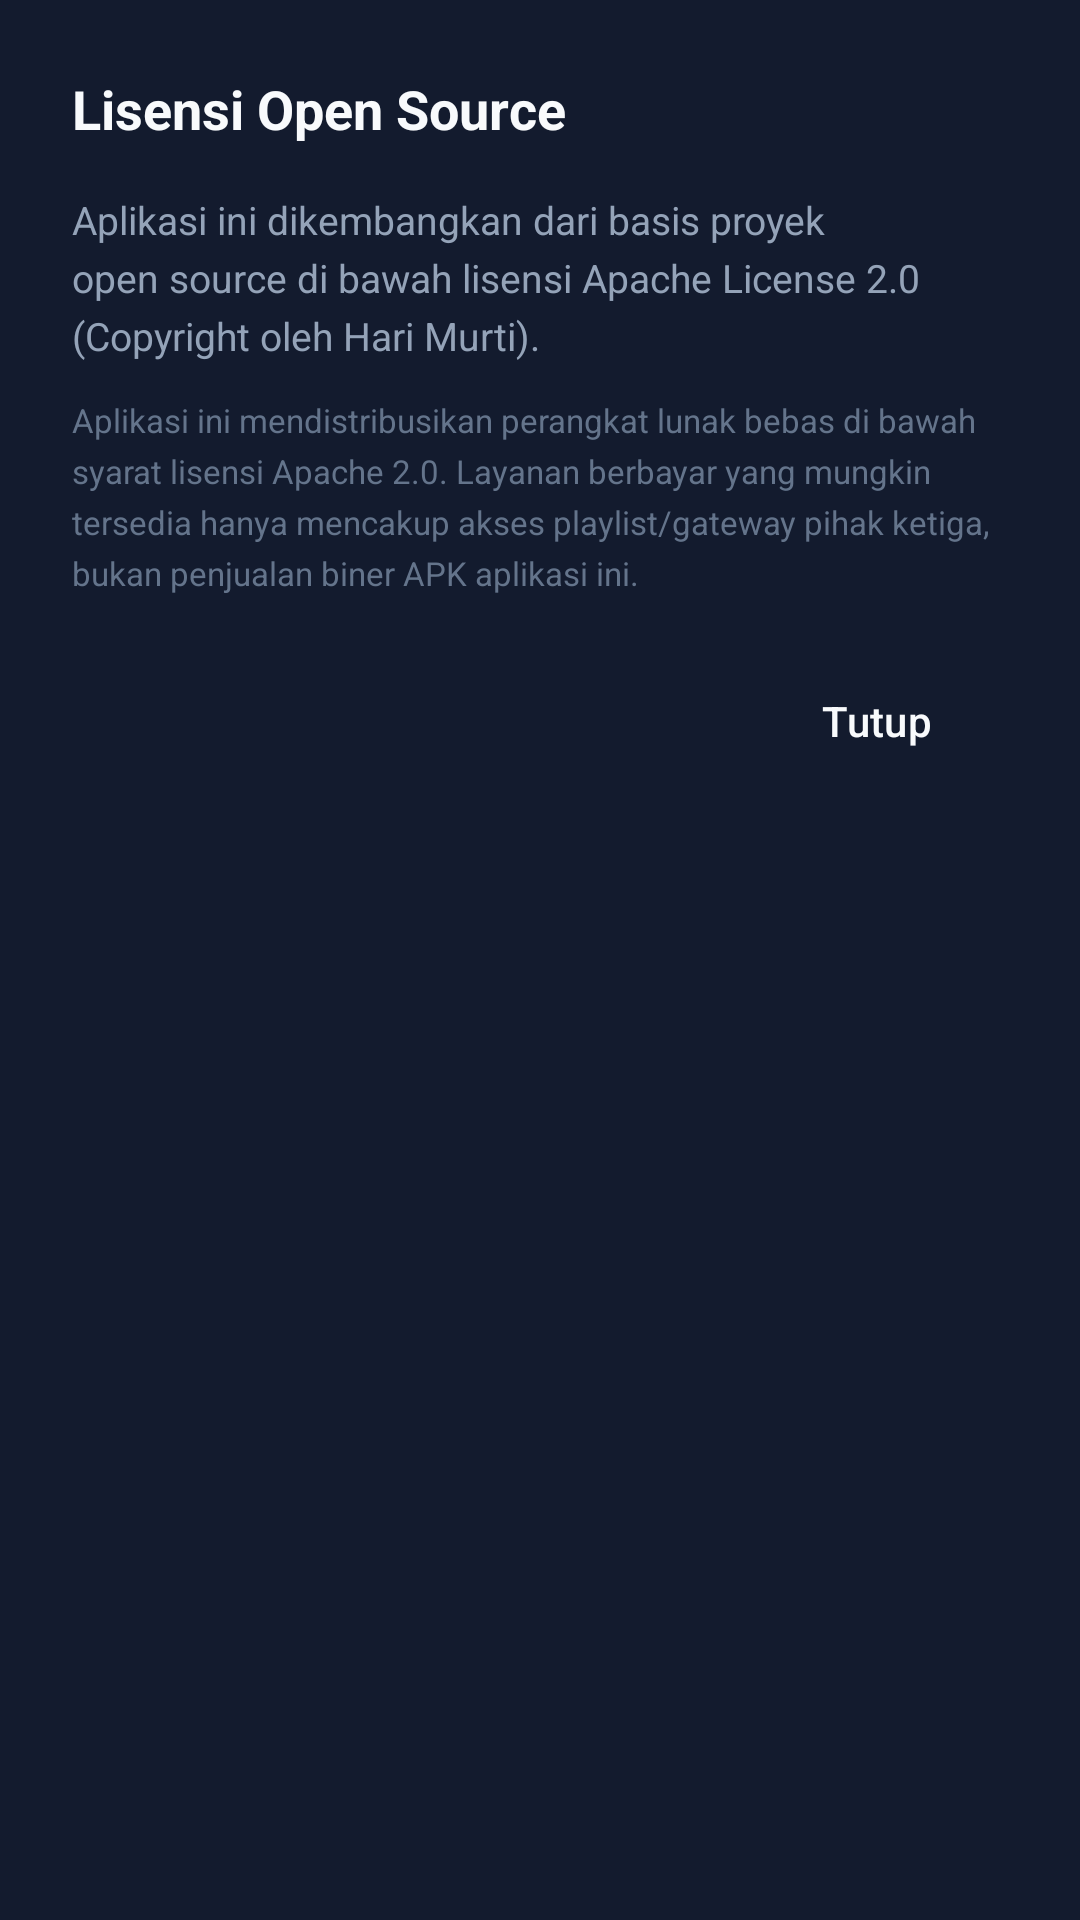

Produce the Android XML layout that renders to this screen, including the resource entries it uses.
<!-- AndroidManifest.xml: application theme Theme.BatitongTV -->
<!-- res/layout/dialog_licenses_tv.xml -->
<?xml version="1.0" encoding="utf-8"?>
<LinearLayout xmlns:android="http://schemas.android.com/apk/res/android"
    android:layout_width="520dp"
    android:layout_height="wrap_content"
    android:background="@color/tv_surface"
    android:orientation="vertical"
    android:padding="24dp">

    <TextView
        android:layout_width="wrap_content"
        android:layout_height="wrap_content"
        android:layout_marginBottom="16dp"
        android:text="@string/license_dialog_title"
        android:textColor="@color/tv_text_primary"
        android:textSize="@dimen/tv_text_title"
        android:textStyle="bold" />

    <TextView
        android:id="@+id/tvLicenseNotice"
        android:layout_width="match_parent"
        android:layout_height="wrap_content"
        android:layout_marginBottom="12dp"
        android:lineSpacingExtra="4dp"
        android:text="Aplikasi ini dikembangkan dari basis proyek open source di bawah lisensi Apache License 2.0 (Copyright oleh Hari Murti)."
        android:textColor="@color/tv_text_secondary"
        android:textSize="@dimen/tv_text_body" />

    <TextView
        android:layout_width="match_parent"
        android:layout_height="wrap_content"
        android:layout_marginBottom="20dp"
        android:lineSpacingExtra="4dp"
        android:text="Aplikasi ini mendistribusikan perangkat lunak bebas di bawah syarat lisensi Apache 2.0. Layanan berbayar yang mungkin tersedia hanya mencakup akses playlist/gateway pihak ketiga, bukan penjualan biner APK aplikasi ini."
        android:textColor="@color/tv_text_tertiary"
        android:textSize="@dimen/tv_text_caption" />

    <Button
        android:id="@+id/btnLicenseClose"
        style="@style/Widget.BatitongTV.Button"
        android:layout_width="wrap_content"
        android:layout_height="44dp"
        android:layout_gravity="end"
        android:text="@string/btn_close" />

</LinearLayout>
<!-- resources referenced by this layout -->
<resources>
  <color name="tv_surface">#131B2E</color>
  <color name="tv_text_primary">#F8FAFC</color>
  <color name="tv_text_secondary">#94A3B8</color>
  <color name="tv_text_tertiary">#64748B</color>
  <dimen name="tv_text_body">13sp</dimen>
  <dimen name="tv_text_caption">11sp</dimen>
  <dimen name="tv_text_title">18sp</dimen>
  <string name="btn_close">Tutup</string>
  <string name="license_dialog_title">Lisensi Open Source</string>
  <style name="Widget.BatitongTV.Button" parent="Widget.Material3.Button">
          <item name="android:textColor">@color/tv_text_primary</item>
          <item name="backgroundTint">@color/tv_surface_variant</item>
          <item name="strokeColor">@color/tv_focus_stroke</item>
          <item name="android:stateListAnimator">@null</item>
      </style>
  <style name="Theme.BatitongTV" parent="Theme.Material3.Dark.NoActionBar">
          
          <item name="colorPrimary">@color/brand_primary</item>
          <item name="colorPrimaryVariant">@color/brand_primary_variant</item>
          <item name="colorSecondary">@color/brand_secondary</item>
          <item name="android:colorBackground">@color/tv_bg_dark</item>
          <item name="android:windowBackground">@color/tv_bg_dark</item>
  
          
          <item name="android:textColorPrimary">@color/tv_text_primary</item>
          <item name="android:textColorSecondary">@color/tv_text_secondary</item>
  
          
          <item name="android:windowNoTitle">true</item>
          <item name="android:windowActionBar">false</item>
          <item name="android:windowContentOverlay">@null</item>
  
          
          <item name="colorControlHighlight">@color/tv_focus_glow</item>
          <item name="android:alertDialogTheme">@style/Theme.BatitongTV.Dialog</item>
      </style>
  <color name="tv_surface_variant">#1E293B</color>
  <color name="tv_focus_stroke">#00E599</color>
  <color name="brand_primary">#00D285</color>
  <color name="brand_primary_variant">#00A868</color>
  <color name="brand_secondary">#38BDF8</color>
  <color name="tv_bg_dark">#0B0F19</color>
  <color name="tv_focus_glow">#4000E599</color>
  <style name="Theme.BatitongTV.Dialog" parent="ThemeOverlay.Material3.Dialog">
          <item name="android:background">@color/tv_surface</item>
          <item name="colorSurface">@color/tv_surface</item>
          <item name="android:textColorPrimary">@color/tv_text_primary</item>
          <item name="android:textColorSecondary">@color/tv_text_secondary</item>
          <item name="buttonBarPositiveButtonStyle">@style/Widget.BatitongTV.Button</item>
          <item name="buttonBarNegativeButtonStyle">@style/Widget.BatitongTV.Button</item>
      </style>
</resources>
